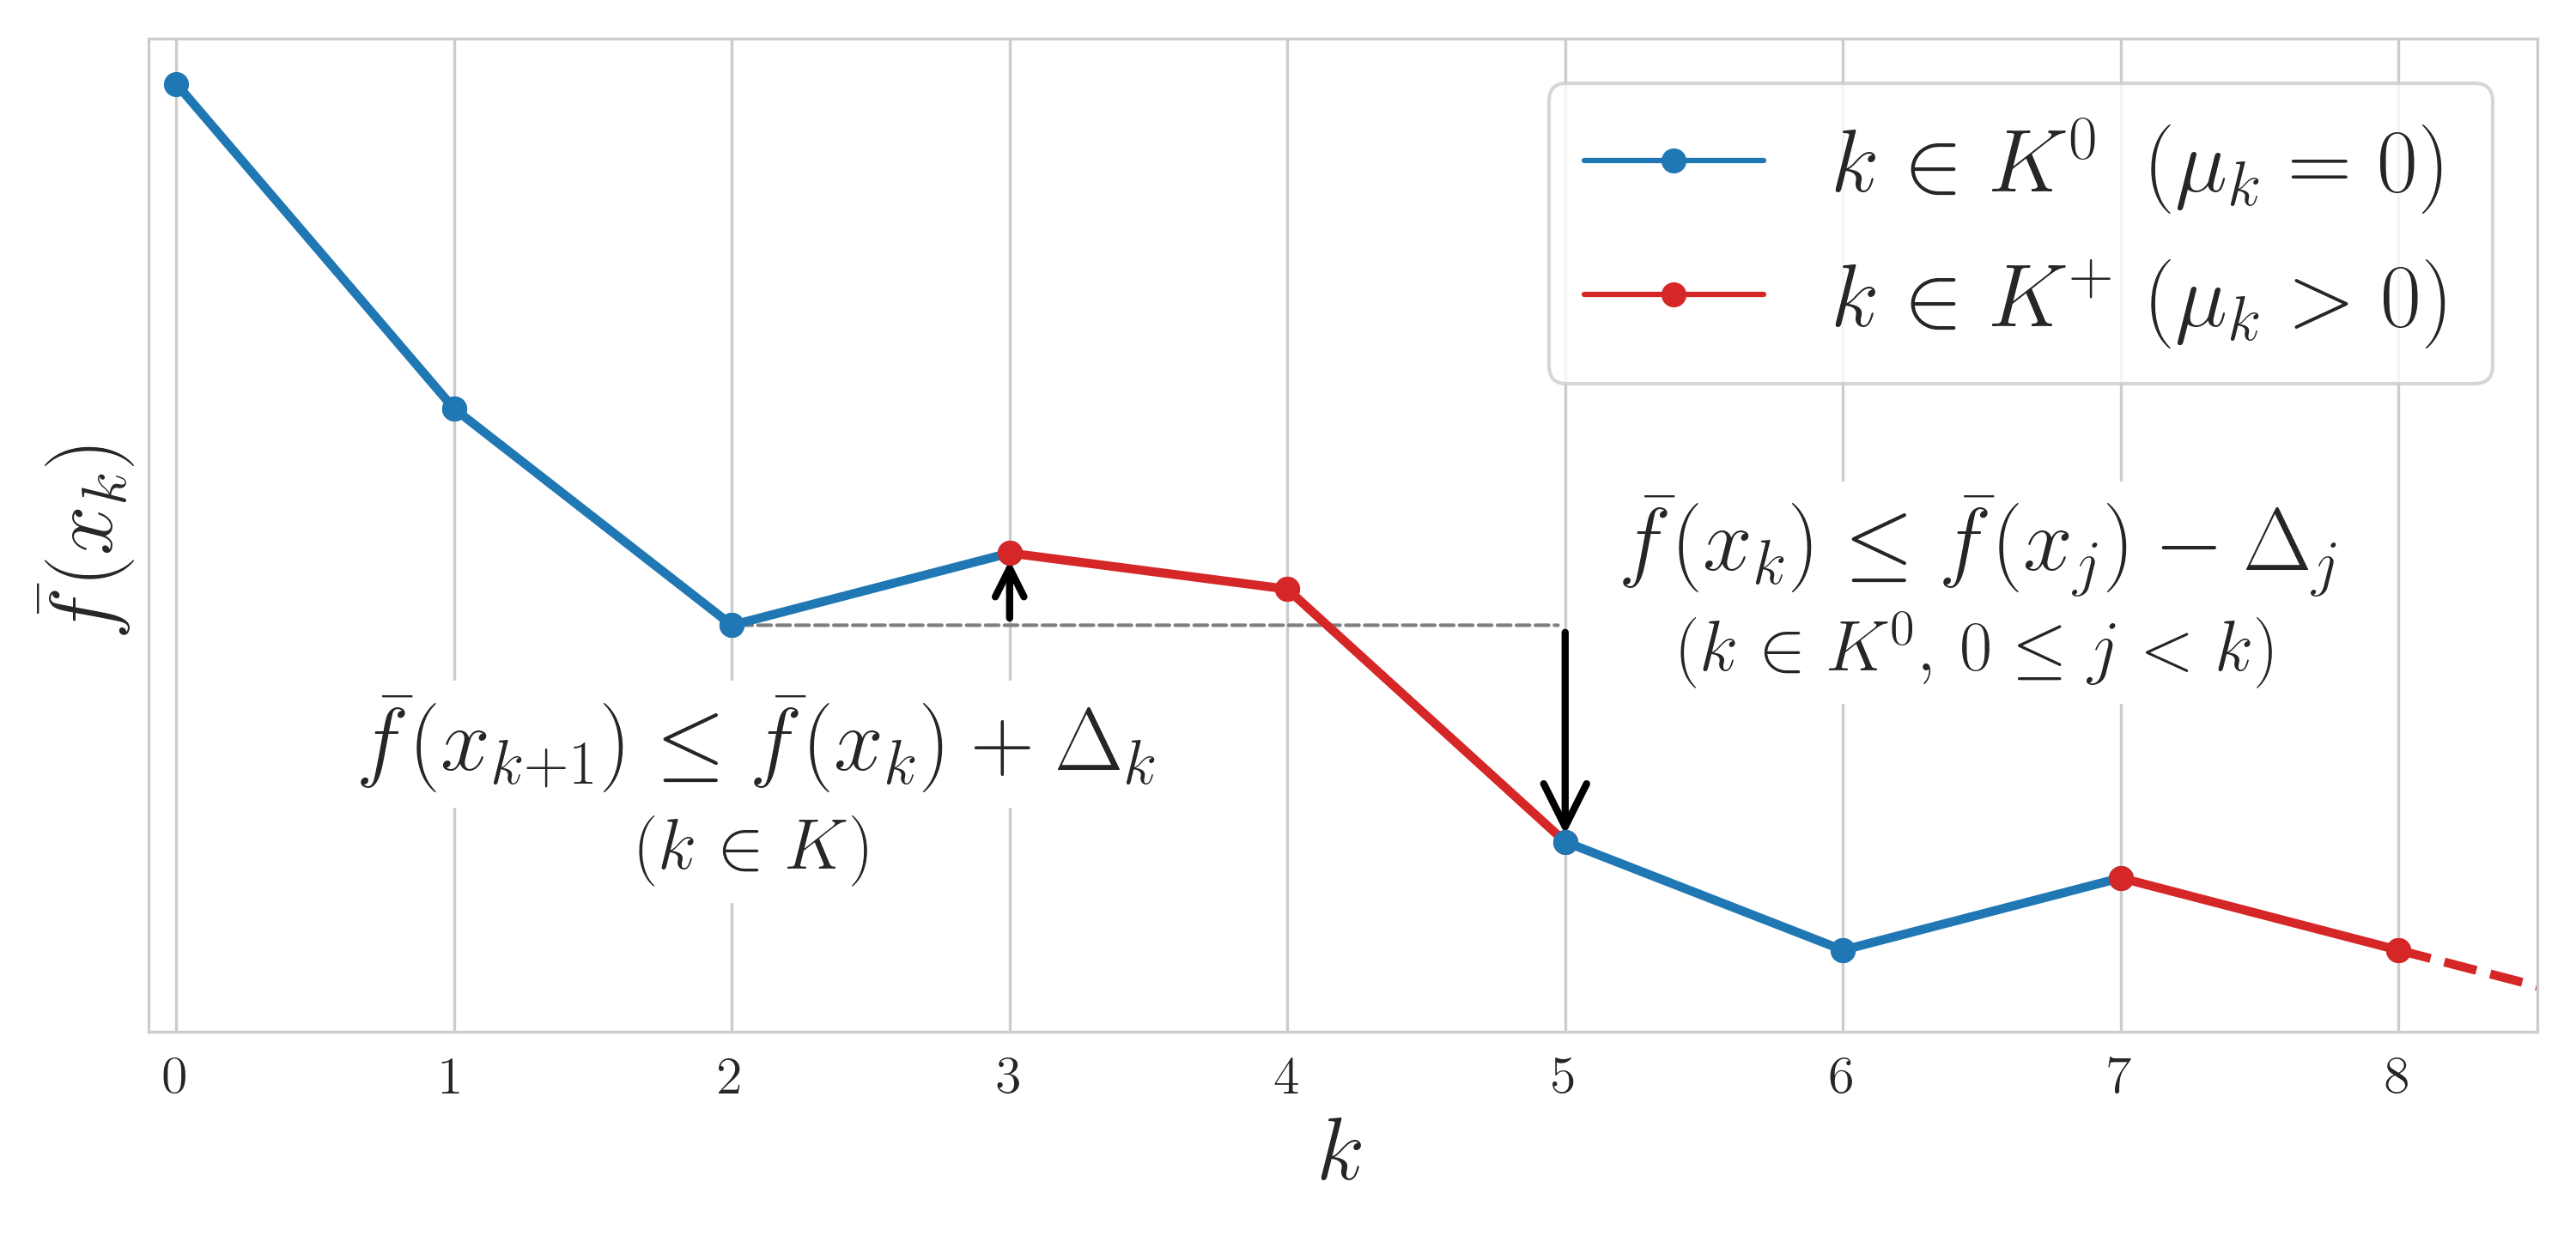

Recreate this plot in Python.
import matplotlib.pyplot as plt
import numpy as np
import seaborn as sns
from matplotlib.patches import FancyArrowPatch

# -------------------------
# LaTeX settings
# -------------------------
plt.rcParams["text.usetex"] = True
plt.rcParams["text.latex.preamble"] = r"\usepackage{amsmath}"

# -------------------------
# data (single sequence)
# -------------------------
k = np.arange(0, 9)
f = np.array([8.0, 6.2, 5.0, 5.4, 5.2, 3.8, 3.2, 3.6, 3.2])

# index sets
K0 = {0, 1, 2, 5, 6}  # blue
Kp = {3, 4, 7, 8}  # red

# -------------------------
# figure
# -------------------------
sns.set_style("whitegrid")
plt.figure(figsize=(10, 4.8))

# draw line segments with color switching
for i in range(len(k) - 1):
    if k[i] in K0:
        color = "#1f77b4"  # blue
    else:
        color = "#d62728"  # red

    plt.plot(k[i : i + 2], f[i : i + 2], "-o", color=color, lw=2.5, ms=6)

# final point
last_color = "#1f77b4" if k[-1] in K0 else "#d62728"
plt.plot(k[-1], f[-1], "o", color=last_color, ms=6)

# continuation hint (dashed line after k=8)
plt.plot([8, 8.5], [3.2, 3.0], "--", color="#d62728", lw=2.5)

# -------------------------
# annotations (inequalities)
# -------------------------
x = 2.1
y = 4.2
plt.text(
    x,
    y,
    r"$\bar f(x_{k+1}) \leq \bar f(x_k)+\Delta_k$",
    fontsize=25,
    ha="center",
    bbox=dict(facecolor="white"),
)
plt.text(
    x,
    y - 0.55,
    r"$(k \in K)$",
    fontsize=20,
    ha="center",
    bbox=dict(facecolor="white"),
)

x = 6.5
y = 5.3
plt.text(
    x,
    y,
    r"$\bar f(x_k)\leq \bar f(x_j)-\Delta_{j}$",
    fontsize=25,
    ha="center",
    bbox=dict(facecolor="white"),
)
plt.text(
    x,
    y - 0.55,
    r"$(k \in K^0, \, 0 \leq j < k)$",
    fontsize=20,
    ha="center",
    bbox=dict(facecolor="white"),
)


arrow_h = FancyArrowPatch(
    (2.0, f[2]), (5.0, f[2]), arrowstyle="-", lw=1, linestyle="dashed", color="gray"
)
plt.gca().add_patch(arrow_h)

arrow_v1 = FancyArrowPatch(
    (3.0, f[2]), (3.0, f[3]), arrowstyle="->", mutation_scale=20, lw=2, color="black"
)
plt.gca().add_patch(arrow_v1)

arrow_v2 = FancyArrowPatch(
    (5.0, f[2]), (5.0, f[5]), arrowstyle="->", mutation_scale=30, lw=2, color="black"
)
plt.gca().add_patch(arrow_v2)

# -------------------------
# legend (manual)
# -------------------------
plt.plot(
    [],
    [],
    "-o",
    color="#1f77b4",
    label=r"\makebox[0pt][l]{$k\in K^0$}\phantom{$k\in K^+$} $(\mu_k=0)$",
)
plt.plot(
    [],
    [],
    "-o",
    color="#d62728",
    label=r"\makebox[0pt][l]{$k\in K^+$}\phantom{$k\in K^+$} $(\mu_k>0)$",
)
plt.legend(frameon=True, fontsize=25)

# -------------------------
# axes & output
# -------------------------
plt.xlabel(r"$k$", fontsize=25)
plt.ylabel(r"$\bar f(x_k)$", fontsize=25)
plt.tick_params(labelsize=15)
plt.yticks([])
plt.xlim(-0.1, 8.5)

plt.tight_layout()
plt.savefig("doc/imgs/for_paper/alg.png", dpi=300)
plt.savefig("doc/imgs/for_paper/alg.pdf")
plt.close()
